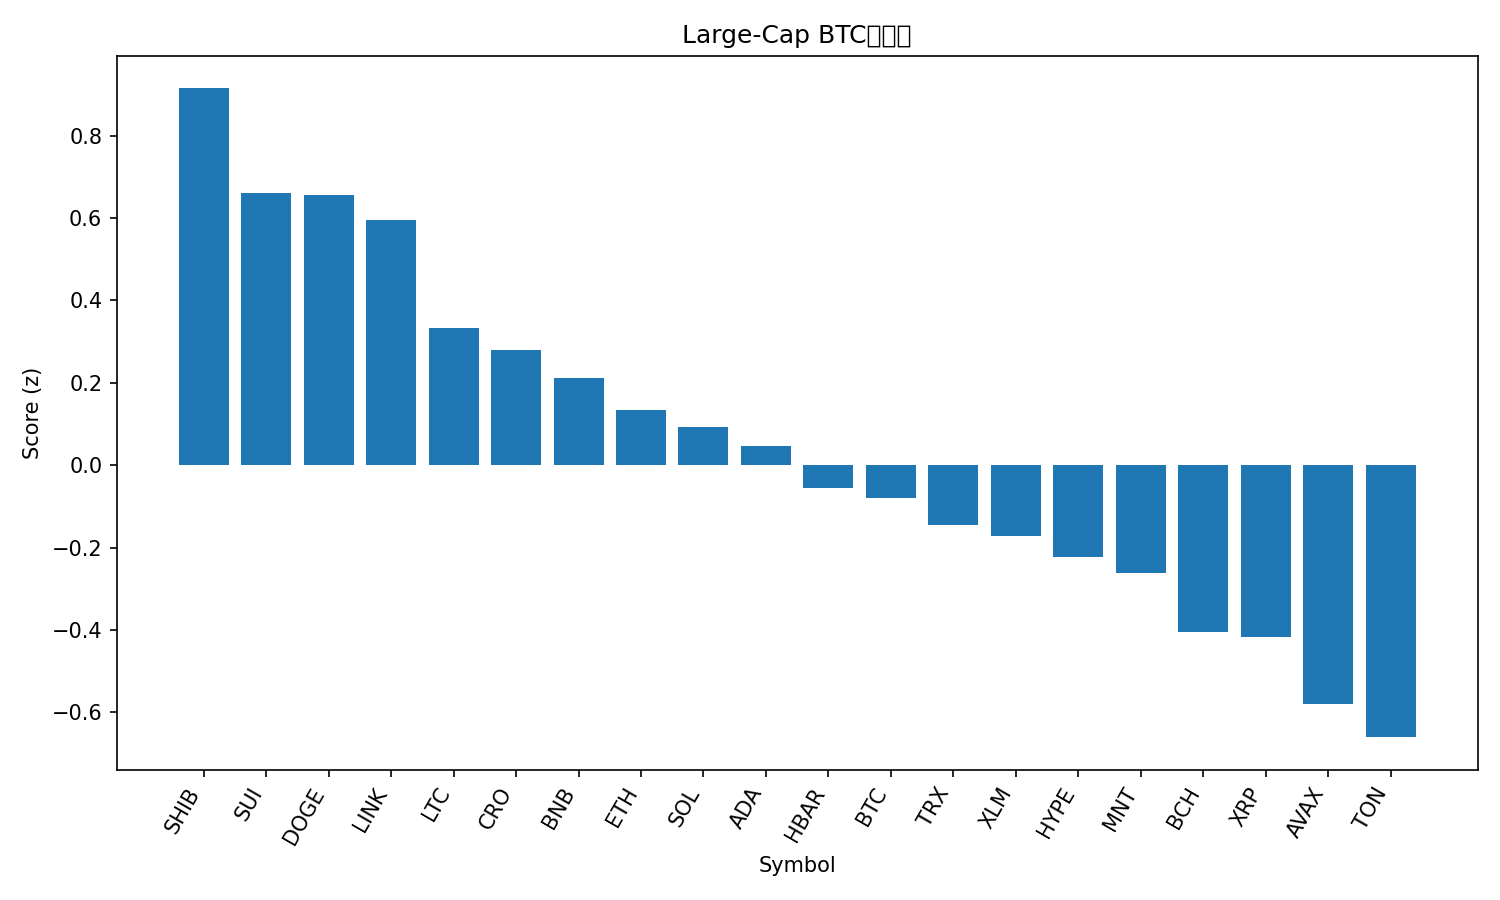

Source data for this figure (header and first rows):
rank, name, symbol, price_btc, price_usd, pct_1h_btc, pct_24h_btc, pct_7d_btc, market_cap_rank, market_cap_usd, volume_usd, score
1, Shiba Inu, SHIB, 1.0333e-10, 1.274e-05, 0.551, 1.581, -2.86, 31, 7507682387, 297305303, 0.9145
2, Sui, SUI, 2.933e-05, 3.61, 0.3702, 0.7425, 3.137, 18, 13111875772, 1264983357, 0.6611
3, Dogecoin, DOGE, 2.08e-06, 0.2567, 0.3145, 1.413, 0.9155, 8, 38831673381, 2830613159, 0.6559
4, Chainlink, LINK, 0.0001832, 22.57, 0.3611, 1.287, -2.267, 15, 15321479099, 836942479, 0.5954
5, Litecoin, LTC, 0.0009749, 120.2, 0.1652, 0.5728, 3.387, 26, 9177680254, 760919844, 0.3341
6, Cronos, CRO, 1.7e-06, 0.2101, 0.2975, -0.4177, 2.254, 32, 7327593985, 39037812, 0.2801
7, BNB, BNB, 0.009439, 1163, 0.03413, 0.4189, 6.575, 5, 161997641955, 1745403221, 0.211
8, Ethereum, ETH, 0.03685, 4542, 0.1031, 0.148, 1.222, 2, 548982307328, 39548010418, 0.1338
9, Solana, SOL, 0.001877, 231.3, 0.03072, 0.3158, 3.364, 6, 126195166505, 7009076794, 0.09294
10, Cardano, ADA, 6.96e-06, 0.8576, 0.0619, 0.5211, -0.7584, 11, 31358436837, 1342873044, 0.04545
11, Hedera, HBAR, 1.79e-06, 0.2208, 0.2169, -0.2658, -5.855, 25, 9372603177, 233697774, -0.05549
12, Bitcoin, BTC, 1.0, 123196, 0.0, 0.0, 0.0, 1, 2455479681391, 67824978628, -0.07873
13, TRON, TRX, 2.78e-06, 0.3426, 0.215, -0.1283, -9.602, 10, 32429784955, 573251209, -0.1446
14, Stellar, XLM, 3.24e-06, 0.3988, -0.07909, 0.3168, 0.2807, 20, 12758250662, 272530810, -0.1723
15, Hyperliquid, HYPE, 0.0003984, 49.14, -0.07368, 0.0697, 0.06266, 17, 13305110258, 456362130, -0.2233
16, Mantle, MNT, 1.688e-05, 2.08, -1.25, 6.762, 8.237, 34, 6785384879, 222956633, -0.2623
17, Bitcoin Cash, BCH, 0.004837, 596, -0.1795, 0.1938, -1.654, 23, 11884716897, 269918365, -0.4043
18, XRP, XRP, 2.435e-05, 3.0, -0.08081, -0.2463, -3.942, 3, 179773639522, 5034882960, -0.4176
19, Avalanche, AVAX, 0.0002444, 30.12, -0.03315, -1.197, -4.676, 21, 12720817461, 727526065, -0.5792
20, Toncoin, TON, 2.281e-05, 2.81, -0.1144, -0.7635, -6.422, 33, 7080966567, 144776377, -0.6603
21, Figure Heloc, FIGR_HELOC, 8.06e-06, 1.0, 0.0, -2.302, -11.84, 19, 12834008819, 54120, -0.9881
